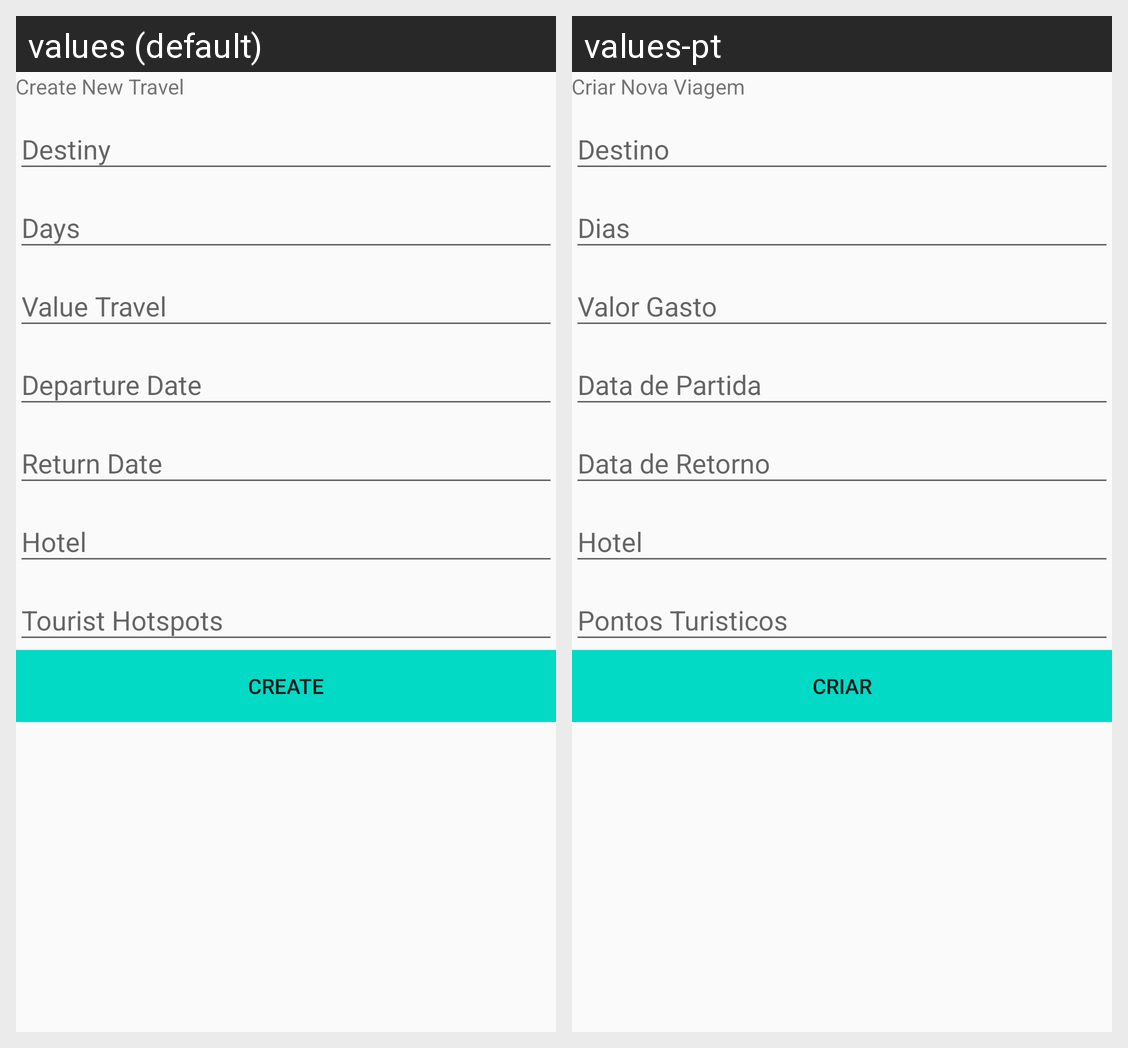

For this localized Android screen grid, give each drawn string resource with its value in every locale shown.
Android screen res/layout/activity_insert.xml rendered under 2 locales, left to right: values (default), values-pt. Device: Nexus 5 (rendered at 1080×1920; each locale shown at half size, 540×960, under a caption strip naming it); theme AppTheme.
Strings drawn on this screen, with the default value and each locale's value (text and hints the layout hard-codes, and strings that could not be matched under every locale, appear in the picture but are not listed):

insert_travel
  values: Create New Travel
  values-pt: Criar Nova Viagem

action_create
  values: Create
  values-pt: Criar
